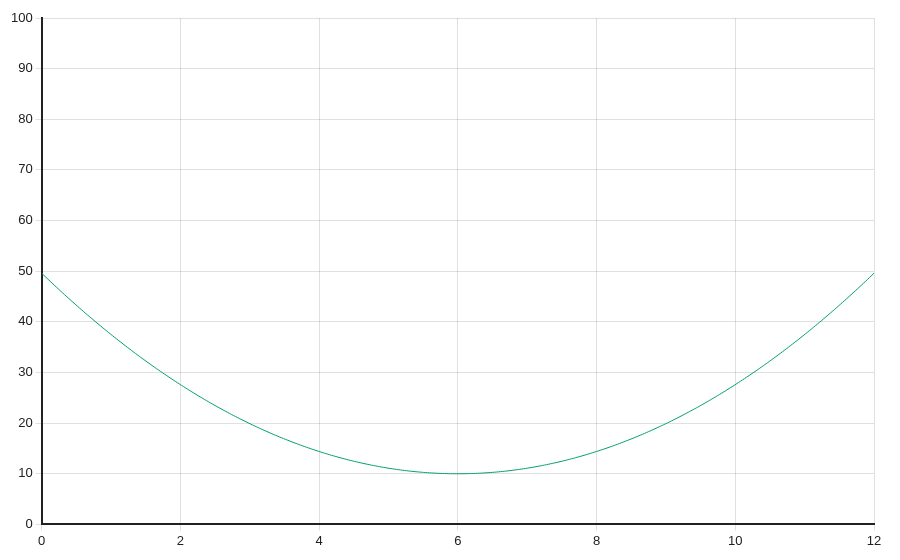

The file beside this chart, header and first rows:
x, parabola
0, 49.6
0.03008, 49.2
0.06015, 48.81
0.09023, 48.42
0.1203, 48.03
0.1504, 47.64
0.1805, 47.25
0.2105, 46.87
0.2406, 46.49
0.2707, 46.11
0.3008, 45.73
0.3308, 45.35
0.3609, 44.98
0.391, 44.61
0.4211, 44.24
0.4511, 43.87
0.4812, 43.5
0.5113, 43.14
0.5414, 42.78
0.5714, 42.42
0.6015, 42.06
0.6316, 41.7
0.6617, 41.35
0.6917, 41
0.7218, 40.65
0.7519, 40.3
0.782, 39.95
0.812, 39.61
0.8421, 39.26
0.8722, 38.92
0.9023, 38.59
0.9323, 38.25
0.9624, 37.92
0.9925, 37.58
1.023, 37.25
1.053, 36.92
1.083, 36.6
1.113, 36.27
1.143, 35.95
1.173, 35.63
1.203, 35.31
1.233, 35
1.263, 34.68
1.293, 34.37
1.323, 34.06
1.353, 33.75
1.383, 33.44
1.414, 33.14
1.444, 32.84
1.474, 32.54
1.504, 32.24
1.534, 31.94
1.564, 31.65
1.594, 31.35
1.624, 31.06
1.654, 30.78
1.684, 30.49
1.714, 30.2
1.744, 29.92
1.774, 29.64
... 340 more rows
